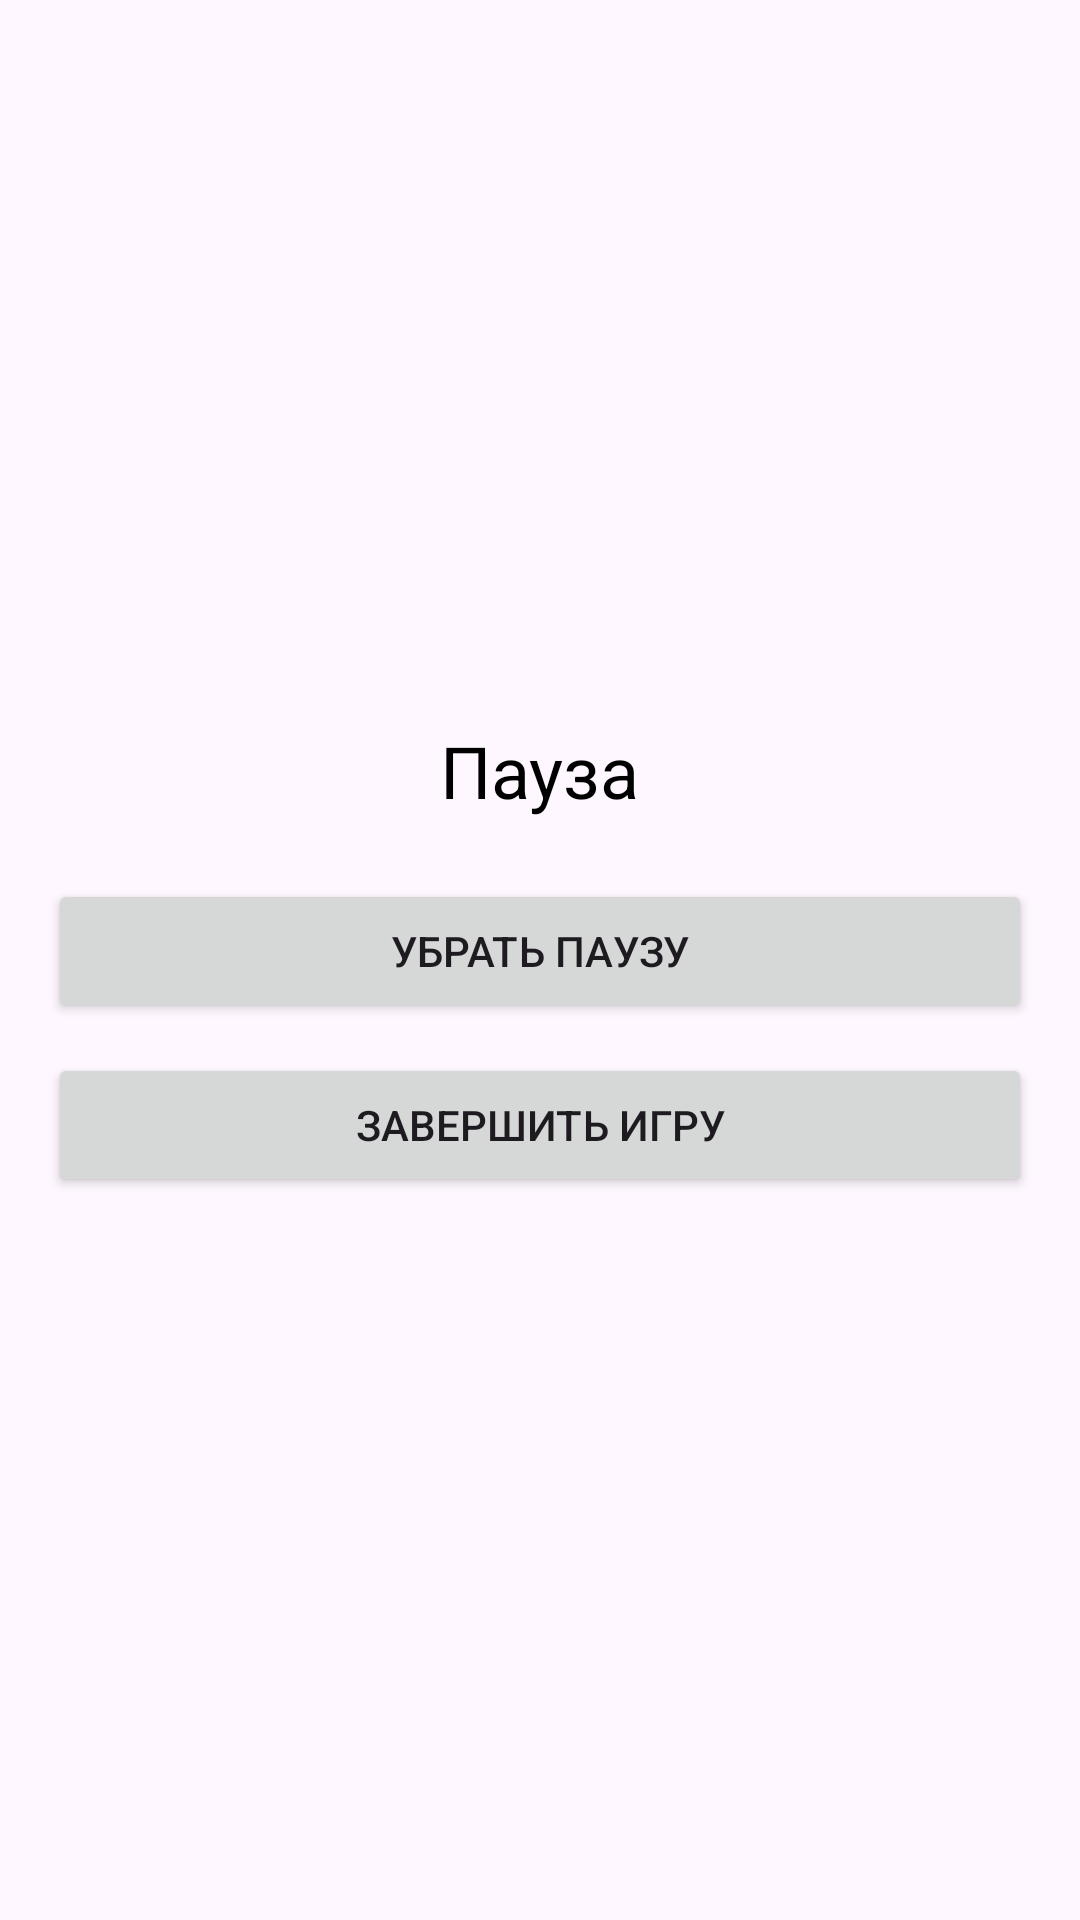

Produce the Android XML layout that renders to this screen, including the resource entries it uses.
<!-- AndroidManifest.xml: application theme Theme.Tixid -->
<!-- res/layout/activity_pause.xml -->
<?xml version="1.0" encoding="utf-8"?>
<LinearLayout
    xmlns:android="http://schemas.android.com/apk/res/android"
    android:layout_width="match_parent"
    android:layout_height="match_parent"
    android:orientation="vertical"
    android:gravity="center"
    android:padding="16dp">

    <TextView
        android:layout_width="wrap_content"
        android:layout_height="wrap_content"
        android:text="Пауза"
        android:textColor="@android:color/black"
        android:textSize="24sp"
        android:layout_marginBottom="20dp"/>

    <Button
        android:id="@+id/btn_resume"
        android:layout_width="match_parent"
        android:layout_height="wrap_content"
        android:text="Убрать паузу"
        android:layout_marginBottom="10dp"/>

    <Button
        android:id="@+id/btn_exit"
        android:layout_width="match_parent"
        android:layout_height="wrap_content"
        android:text="Завершить игру"/>
</LinearLayout>
<!-- resources referenced by this layout -->
<resources>
  <style name="Theme.Tixid" parent="Base.Theme.Tixid" />
  <style name="Base.Theme.Tixid" parent="Theme.Material3.DayNight.NoActionBar">
          
          
      </style>
</resources>
